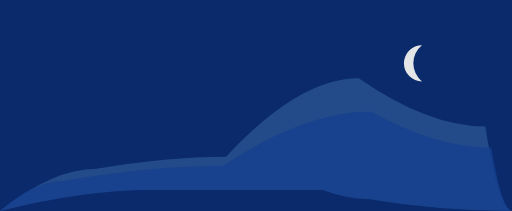
t = 0.00 s
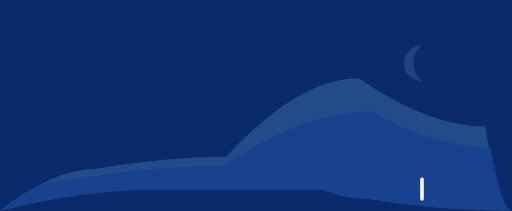
t = 0.50 s
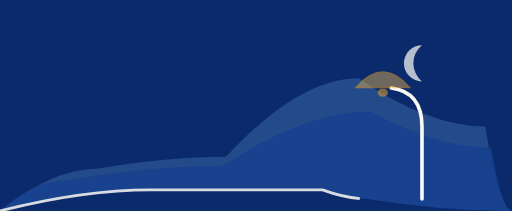
t = 1.05 s
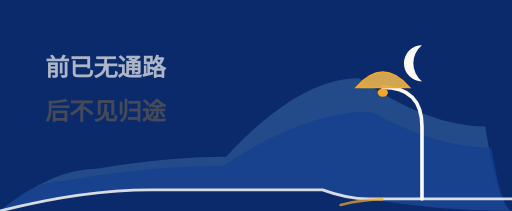
t = 1.53 s
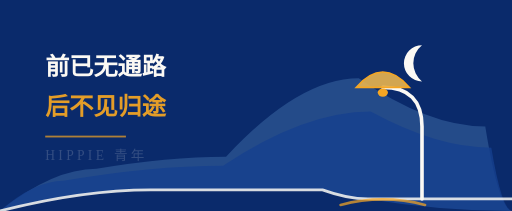
t = 2.00 s
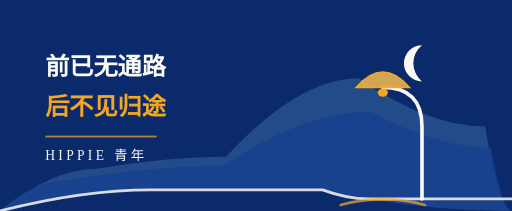
t = 2.50 s

The animated SVG that drew these frames (rendered in a browser with its animation timeline set to each time). Animation: 11 SMIL elements (animate=9,animateTransform=2); one cycle of 2.50 s.

<svg xmlns="http://www.w3.org/2000/svg" viewBox="0 0 340 140" preserveAspectRatio="xMidYMid meet" style="width:100%;display:block"><rect width="340" height="140" fill="#0A2A6B"/><path d="M280 30 A12 12 0 1 0 280 54 A15.4 15.4 0 0 1 280 30 Z" fill="#FBF9F4" opacity="0.9"><animate attributeName="opacity" from="0" to="1" dur="0.9s" begin="0.4s" fill="freeze"/></path><path d="M0 140 Q35.2 112 64 112 Q111.3 104 150 104 Q198.4 52 238 52 Q284.2 84 322 84 Q331.0 140 340 140 L340 140 L0 140 Z" fill="#3E6DA8" opacity="0.5"/><path d="M0 140 Q23.1 120 42 120 Q100.3 110 148 110 Q201.9 74 246 74 Q290.0 98 326 98 Q333.0 140 340 140 L340 140 L0 140 Z" fill="#16408F" opacity="0.8"/><path d="M0 140 Q55.0 126 100 126 Q162.7 126 214 126 Q230.5 132 244 132 Q292.0 140 340 140 L340 132 L340 140 Z" fill="#0A2A6B"/><path d="M0 140 Q55.0 126 100 126 Q162.7 126 214 126 Q230.5 132 244 132 L340 132" fill="none" stroke="#FBF9F4" stroke-width="1.8" stroke-linejoin="round" opacity="0.85" stroke-dasharray="700" stroke-dashoffset="700"><animate attributeName="stroke-dashoffset" from="700" to="0" calcMode="spline" keySplines="0.35 0 0.15 1" dur="1.6s" begin="0.5s" fill="freeze"/></path><path d="M280 132 L280 84 Q280 58 254 58" fill="none" stroke="#FBF9F4" stroke-width="2.4" stroke-linecap="round" stroke-dasharray="130" stroke-dashoffset="130"><animate attributeName="stroke-dashoffset" from="130" to="0" calcMode="spline" keySplines="0.35 0 0.15 1" dur="1s" begin="0.4s" fill="freeze"/></path><g transform="translate(254 58) scale(0.68)" opacity="0"><animate attributeName="opacity" from="0" to="1" dur="0.5s" begin="0.8s" fill="freeze"/><path d="M-26 0 Q0 -30 26 0 Z" fill="#E8B44F" opacity="0.9"/><path d="M-26 0 Q0 -30 26 0 Z" fill="none" stroke="#F5A623" stroke-width="1.6"/><ellipse cx="0" cy="5" rx="5" ry="4" fill="#F5A623"/></g><path d="M226 136 Q254 128.7 282 136" fill="none" stroke="#F5A623" stroke-width="1.8" stroke-linecap="round" opacity="0.72" stroke-dasharray="59" stroke-dashoffset="59"><animate attributeName="stroke-dashoffset" from="59" to="0" calcMode="spline" keySplines="0.35 0 0.15 1" dur="0.9s" begin="1.1s" fill="freeze"/></path><text x="30" y="50" font-size="16" fill="#FBF9F4" font-weight="700" font-family="Georgia, 'Times New Roman', 'Songti SC', serif" opacity="0">前已无通路<animate attributeName="opacity" from="0" to="1" dur="0.7s" begin="1.05s" fill="freeze"/><animateTransform attributeName="transform" type="translate" from="0 5" to="0 0" values="0 5;0 0" keyTimes="0;1" calcMode="spline" keySplines="0.35 0 0.15 1" dur="0.7s" begin="1.05s" fill="freeze"/></text><text x="30" y="76" font-size="16" fill="#F5A623" font-weight="700" font-family="Georgia, 'Times New Roman', 'Songti SC', serif" opacity="0">后不见归途<animate attributeName="opacity" from="0" to="1" dur="0.7s" begin="1.35s" fill="freeze"/><animateTransform attributeName="transform" type="translate" from="0 5" to="0 0" values="0 5;0 0" keyTimes="0;1" calcMode="spline" keySplines="0.35 0 0.15 1" dur="0.7s" begin="1.35s" fill="freeze"/></text><rect x="30" y="90" width="0" height="1.2" fill="#F5A623" opacity="0.7"><animate attributeName="width" values="0;74" keyTimes="0;1" calcMode="spline" keySplines="0.35 0 0.15 1" dur="0.7s" begin="1.7s" fill="freeze"/></rect><text x="30" y="106" font-size="9" fill="#FBF9F4" letter-spacing="2.2" font-family="Georgia, 'Times New Roman', 'Songti SC', serif" opacity="0">HIPPIE 青年<animate attributeName="opacity" from="0" to="1" dur="0.6s" begin="1.9s" fill="freeze"/></text></svg>
